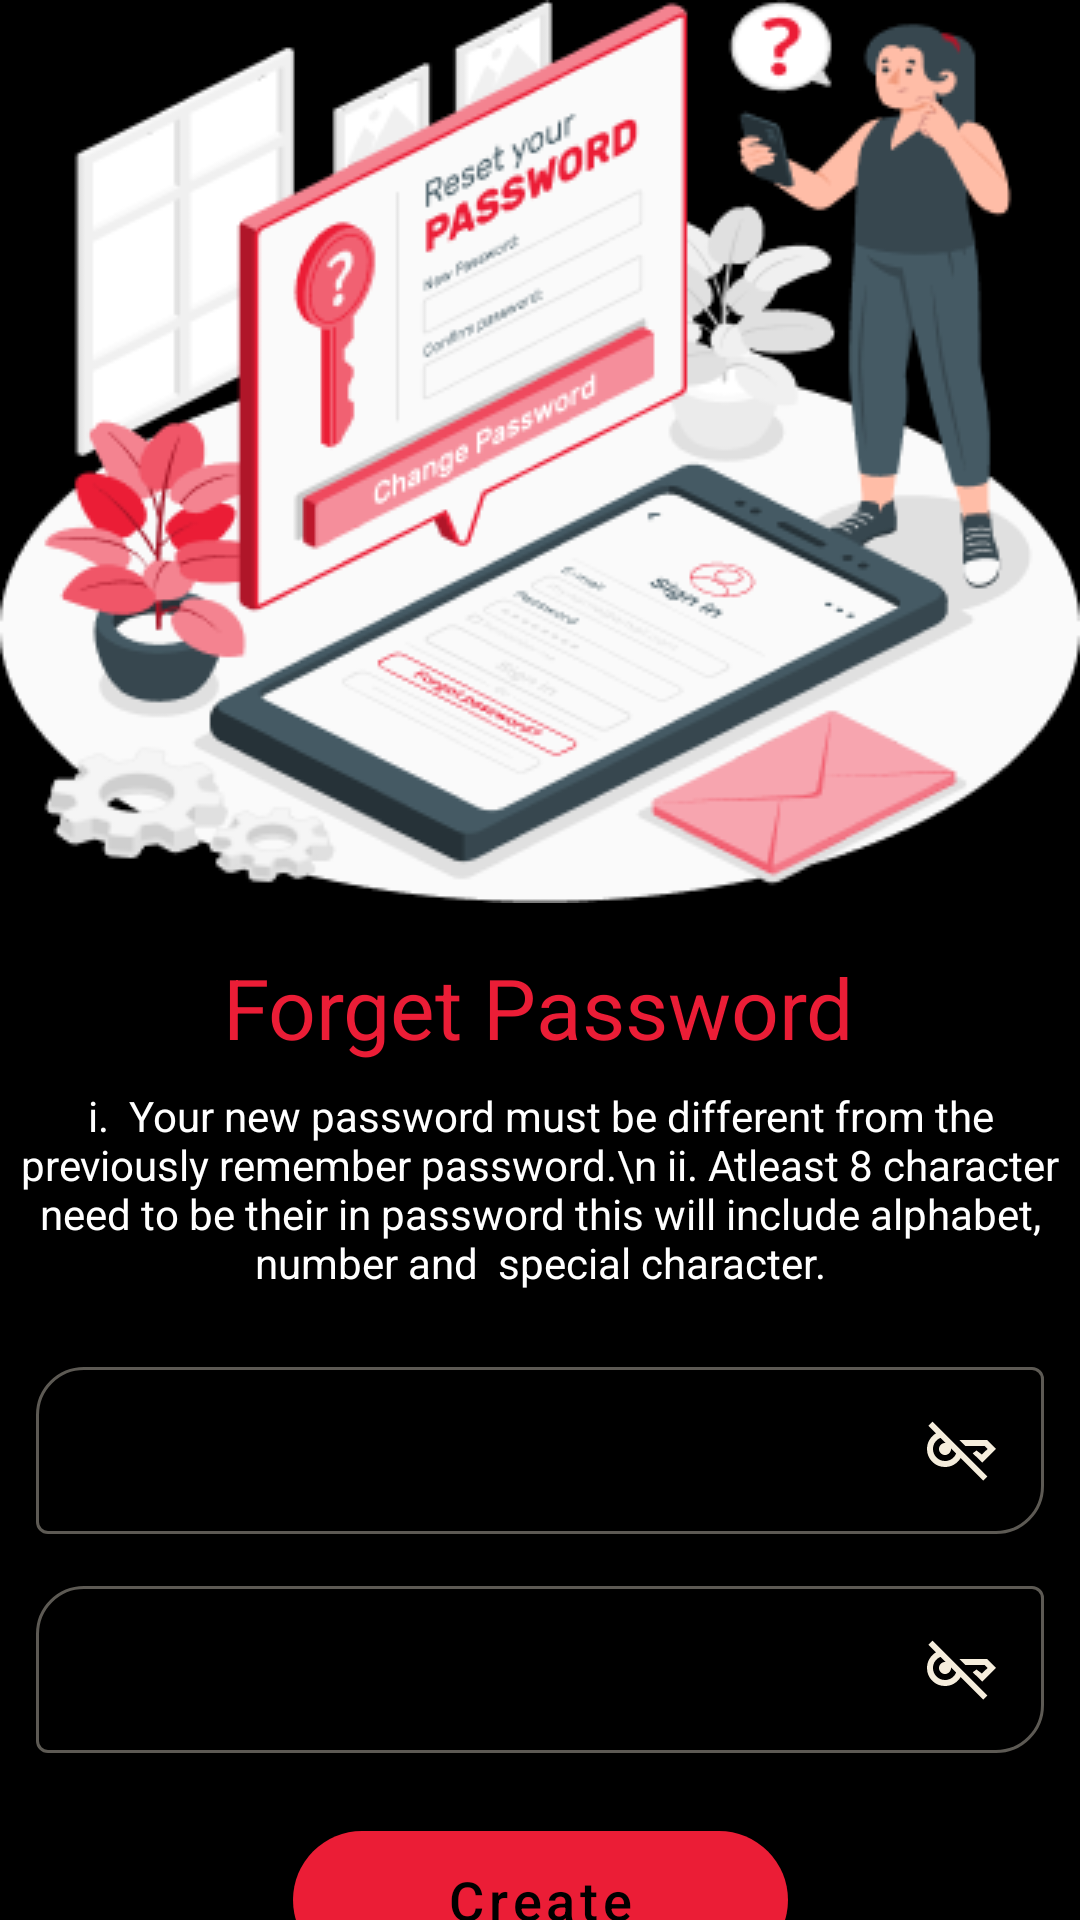

Android layout source for this screen:
<!-- AndroidManifest.xml: application theme Theme.Rantish -->
<!-- res/layout/fragment_enter_new_password.xml -->
<?xml version="1.0" encoding="utf-8"?>
<androidx.constraintlayout.widget.ConstraintLayout xmlns:android="http://schemas.android.com/apk/res/android"
    xmlns:app="http://schemas.android.com/apk/res-auto"
    xmlns:tools="http://schemas.android.com/tools"
    android:layout_width="match_parent"
    android:background="@color/black"
    android:layout_height="match_parent"
    tools:context=".login.EnterNewPasswordFragment">


    <ImageView
        android:id="@+id/imageView7"
        android:layout_width="wrap_content"
        android:layout_height="wrap_content"
        android:src="@drawable/reset_password"
        app:layout_constraintEnd_toEndOf="parent"
        app:layout_constraintStart_toStartOf="parent"
        app:layout_constraintTop_toTopOf="parent" />

    <TextView
        android:id="@+id/textView13"
        android:layout_width="wrap_content"
        android:layout_height="wrap_content"
        android:layout_marginTop="16dp"
        android:text="Forget Password"
        android:textColor="@color/red"
        android:textSize="28dp"
        app:layout_constraintEnd_toEndOf="parent"
        app:layout_constraintHorizontal_bias="0.497"
        app:layout_constraintStart_toStartOf="parent"
        app:layout_constraintTop_toBottomOf="@+id/imageView7" />

    <TextView
        android:id="@+id/textView14"
        android:layout_width="wrap_content"
        android:layout_height="wrap_content"
        android:layout_marginTop="8dp"
        android:gravity="center"
        android:orientation="vertical"
        android:text="i.  Your new password must be different from the previously remember password.\n
ii. Atleast 8 character need to be their in password this will include alphabet, number and  special character."
        android:textColor="@color/white"
        app:layout_constraintEnd_toEndOf="parent"
        app:layout_constraintHorizontal_bias="0.496"
        app:layout_constraintStart_toStartOf="parent"
        app:layout_constraintTop_toBottomOf="@+id/textView13" />

    <com.google.android.material.textfield.TextInputLayout
        android:id="@+id/enter_password"
        style="@style/Widget.MaterialComponents.TextInputLayout.OutlinedBox"
        android:layout_width="match_parent"
        android:layout_height="wrap_content"
        android:layout_marginStart="12dp"
        android:layout_marginTop="20dp"
        android:layout_marginEnd="12dp"
        android:hint="Password"
        app:hintTextColor="@color/white"
        app:boxCornerRadiusBottomEnd="16dp"
        app:boxCornerRadiusTopStart="16dp"
        app:boxStrokeColor="@color/focuse_color_selector"
        app:layout_constraintEnd_toEndOf="parent"
        app:layout_constraintHorizontal_bias="0.0"
        app:layout_constraintStart_toStartOf="parent"
        app:layout_constraintTop_toBottomOf="@+id/textView14">

        <com.google.android.material.textfield.TextInputEditText
            android:id="@+id/txt_password"
            android:layout_width="match_parent"

            android:layout_height="match_parent"
            android:drawableEnd="@drawable/key_off" />
    </com.google.android.material.textfield.TextInputLayout>

    <com.google.android.material.textfield.TextInputLayout
        android:id="@+id/enter_confirm_password"
        style="@style/Widget.MaterialComponents.TextInputLayout.OutlinedBox"
        android:layout_width="match_parent"
        android:layout_height="wrap_content"
        android:layout_marginStart="12dp"
        android:layout_marginTop="12dp"
        android:layout_marginEnd="12dp"
        android:hint="Password"
        app:boxCornerRadiusBottomEnd="16dp"
        app:hintTextColor="@color/white"
        app:boxCornerRadiusTopStart="16dp"
        app:boxStrokeColor="@color/focuse_color_selector"
        app:layout_constraintEnd_toEndOf="parent"
        app:layout_constraintHorizontal_bias="0.0"
        app:layout_constraintStart_toStartOf="parent"
        app:layout_constraintTop_toBottomOf="@+id/enter_password">


        <com.google.android.material.textfield.TextInputEditText
            android:id="@+id/txt_confirm_password"
            android:layout_width="match_parent"
            android:layout_height="match_parent"
            android:drawableEnd="@drawable/key_off" />
    </com.google.android.material.textfield.TextInputLayout>

    <com.google.android.material.button.MaterialButton
        android:id="@+id/materialButton"
        android:layout_width="165dp"
        android:layout_height="58dp"
        android:layout_marginTop="20dp"
        android:text="Create"
        android:textAllCaps="false"
        android:textColor="@color/black"
        android:textSize="18sp"
        app:cornerRadius="24dp"
        app:layout_constraintEnd_toEndOf="parent"
        app:layout_constraintStart_toStartOf="parent"
        app:layout_constraintTop_toBottomOf="@+id/enter_confirm_password" />
</androidx.constraintlayout.widget.ConstraintLayout>
<!-- resources referenced by this layout -->
<resources>
  <color name="black">#FF000000</color>
  <color name="red">#EB1D36</color>
  <color name="white">#FFFFFFFF</color>
  <!-- drawable key_off (drawable) -->
  <vector xmlns:android="http://schemas.android.com/apk/res/android"
      android:width="23dp"
      android:height="21dp"
      android:viewportWidth="23"
      android:viewportHeight="21">
    <path
        android:pathData="M18.75,20.575L11.2,13.025C10.667,13.925 9.942,14.646 9.025,15.188C8.108,15.729 7.1,16 6,16C4.333,16 2.917,15.417 1.75,14.25C0.583,13.083 0,11.667 0,10C0,8.9 0.271,7.892 0.812,6.975C1.354,6.058 2.075,5.333 2.975,4.8L0.425,2.25L1.85,0.85L20.15,19.175L18.75,20.575ZM20,7L23,10L18.425,14.575L15.25,11.425L16.5,10.5L18.3,11.85L20.175,10L19.175,9H12.825L10.825,7H20ZM6,14C6.85,14 7.604,13.771 8.262,13.312C8.921,12.854 9.4,12.258 9.7,11.525L4.475,6.3C3.742,6.6 3.146,7.079 2.688,7.738C2.229,8.396 2,9.15 2,10C2,11.1 2.392,12.042 3.175,12.825C3.958,13.608 4.9,14 6,14ZM6,12C5.45,12 4.979,11.804 4.588,11.412C4.196,11.021 4,10.55 4,10C4,9.45 4.196,8.979 4.588,8.587C4.979,8.196 5.45,8 6,8C6.55,8 7.021,8.196 7.412,8.587C7.804,8.979 8,9.45 8,10C8,10.55 7.804,11.021 7.412,11.412C7.021,11.804 6.55,12 6,12Z"
        android:fillColor="#F5EDDC"/>
  </vector>
  <!-- drawable reset_password: png bitmap (drawable-v24, 43210 bytes) -->
  <style name="Theme.Rantish" parent="Theme.MaterialComponents.DayNight.NoActionBar">
          
          <item name="colorPrimary">@color/red</item>
          <item name="colorPrimaryVariant">@color/purple_500</item>
          <item name="colorOnPrimary">@color/white</item>
          
          <item name="colorSecondary">@color/teal_200</item>
          <item name="colorSecondaryVariant">@color/teal_700</item>
          <item name="colorOnSecondary">@color/black</item>
          
          <item name="android:statusBarColor">?attr/colorPrimaryVariant</item>
          
      </style>
  <color name="purple_500">#FF6200EE</color>
  <color name="teal_200">#FF03DAC5</color>
  <color name="teal_700">#FF018786</color>
</resources>
